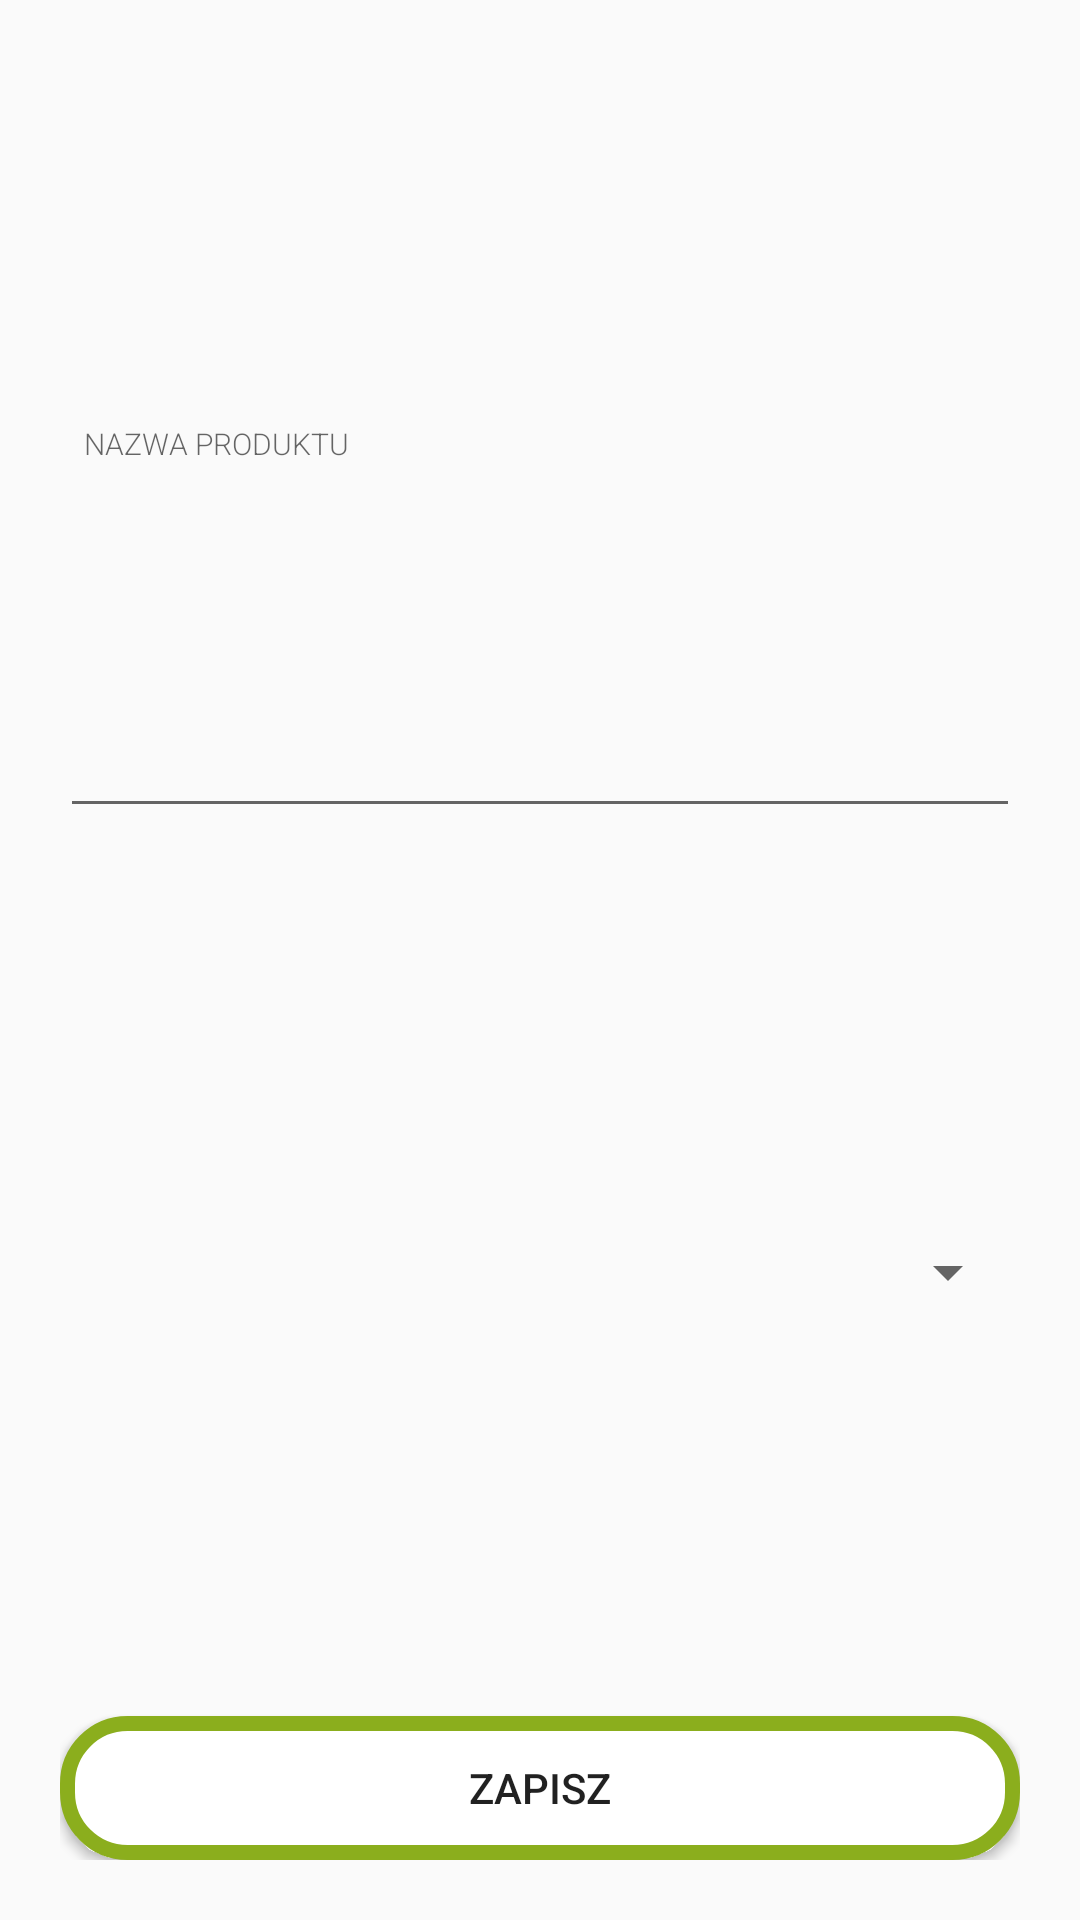

Reconstruct the res/layout file that produces this screen, plus the resources it refers to.
<!-- AndroidManifest.xml: application theme AppTheme -->
<!-- res/layout/add_new_product_fragment_layout.xml -->
<?xml version="1.0" encoding="utf-8"?>
<androidx.constraintlayout.widget.ConstraintLayout
    xmlns:android="http://schemas.android.com/apk/res/android"
    android:layout_width="match_parent"
    android:layout_height="wrap_content"
    xmlns:app="http://schemas.android.com/apk/res-auto">

  <LinearLayout
      android:id="@+id/add_new_product_layout"
      android:layout_width="match_parent"
      android:layout_height="match_parent"
      android:layout_margin="@dimen/popup_window_margin"
      android:orientation="vertical"
      app:layout_constraintBottom_toBottomOf="parent"
      app:layout_constraintEnd_toEndOf="parent"
      app:layout_constraintStart_toStartOf="parent"
      app:layout_constraintTop_toTopOf="parent">

    <EditText
        android:id="@+id/product_name_to_save"
        android:layout_width="match_parent"
        android:layout_height="0dp"
        android:layout_weight="1"
        android:fontFamily="sans-serif-light"
        android:hint="@string/adding_product_name"
        android:inputType="textAutoComplete"
        android:padding="@dimen/small_padding"
        android:textSize="@dimen/standard_font_size" />

    <Spinner
        android:id="@+id/add_new_product_spinner"
        android:layout_width="match_parent"
        android:layout_height="0dp"
        android:layout_marginTop="@dimen/popup_window_margin"
        android:layout_weight="1"
        android:prompt="@string/add_product_spinner_prompt" />

    <Button
        android:id="@+id/save_button"
        android:layout_width="match_parent"
        android:layout_height="wrap_content"
        android:layout_marginTop="@dimen/popup_window_margin"
        android:background="@drawable/btn"
        android:text="@string/save" />
  </LinearLayout>

</androidx.constraintlayout.widget.ConstraintLayout>
<!-- resources referenced by this layout -->
<resources>
  <dimen name="popup_window_margin">20dp</dimen>
  <dimen name="small_padding">8dp</dimen>
  <dimen name="standard_font_size">10sp</dimen>
  <!-- drawable btn (drawable) -->
  <?xml version="1.0" encoding="utf-8"?>
  <selector xmlns:android="http://schemas.android.com/apk/res/android">
  
      <item android:state_pressed="true" android:color="@android:color/white">
          <shape android:shape="rectangle">
              <solid android:color="@color/colorPrimary"/>
              <stroke android:width="5dp" android:color="@android:color/white" />
              <corners android:radius="20dp" />
          </shape>
      </item>
  
      <item>
          <shape android:shape="rectangle">
              <solid android:color="@android:color/white"/>
              <stroke android:width="5dp" android:color="@color/colorPrimary" />
              <corners android:radius="20dp" />
          </shape>
      </item>
  
  </selector>
  <string name="add_product_spinner_prompt">Wybierz kategorię produktu</string>
  <string name="adding_product_name">NAZWA PRODUKTU</string>
  <string name="save">ZAPISZ</string>
  <style name="AppTheme" parent="Theme.AppCompat.Light.NoActionBar">
    
    <item name="colorPrimary">@color/colorPrimary</item>
    <item name="colorPrimaryDark">@color/colorPrimaryDark</item>
    <item name="colorAccent">@color/colorAccent</item>
    <item name="android:windowNoTitle">true</item>
    <item name="android:windowActionBar">false</item>
    <item name="android:windowFullscreen">true</item>
    <item name="android:windowContentOverlay">@null</item>
    <item name="android:windowAnimationStyle">@null</item>
    <item name="android:windowDisablePreview">true</item>
  </style>
  <color name="colorPrimary">#8BAE1D</color>
  <color name="colorPrimaryDark">#505e23</color>
  <color name="colorAccent">#5B39C6</color>
</resources>
